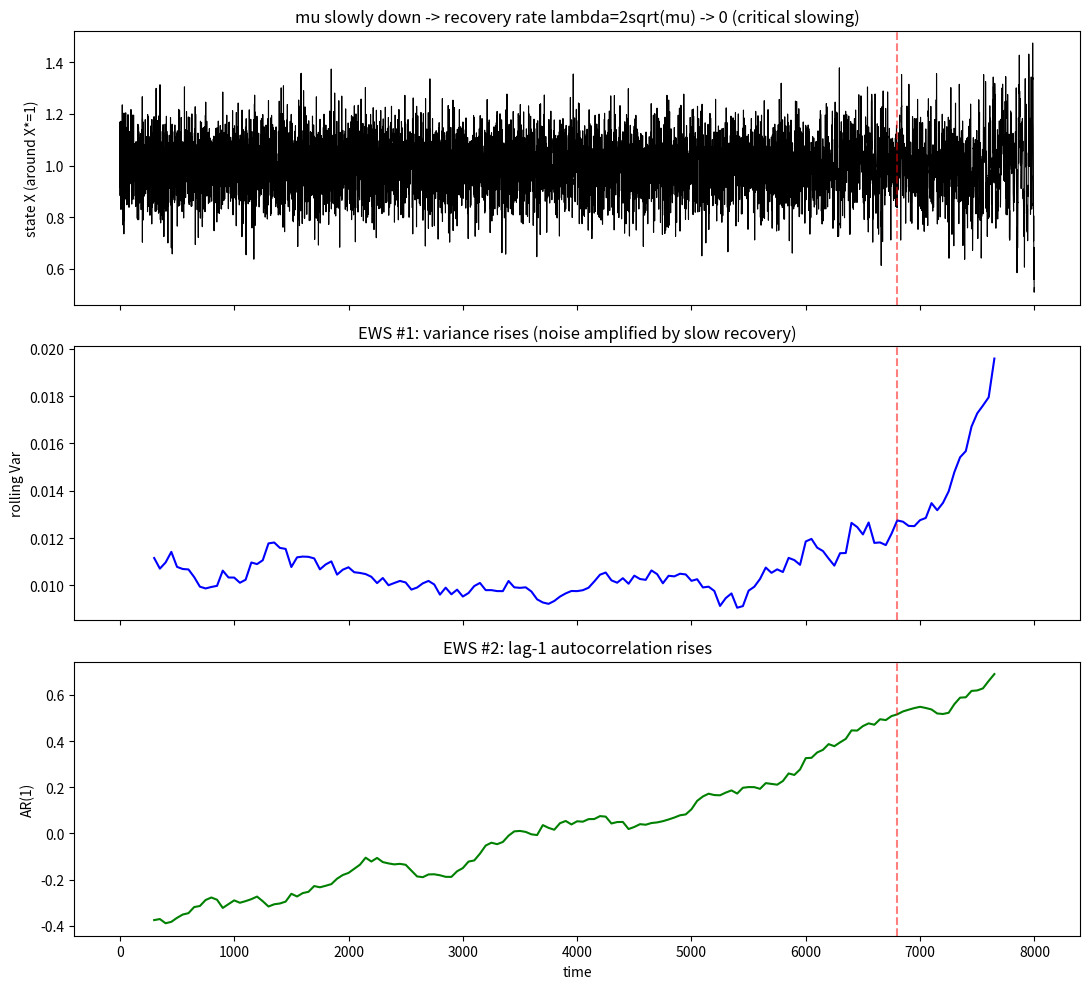

Write Python code to recreate this figure. (Note: this script raises an exception after producing the figure.)
"""Experiment 4 (v2): EWS with a model whose equilibrium is CONSTANT
so that only the recovery rate changes. Then both Var and AR(1) rise cleanly.
Model: dX/dt = -lambda(mu) * (X - 1) + noise,  X* = 1 (constant),
        lambda(mu) = 2*sqrt(mu)  -> recovery rate, ->0 as mu->0 (critical slowing)
Steady-state variance ~ sigma^2 / (2*lambda)  -> diverges as lambda->0.
"""
import numpy as np
from scipy.stats import kendalltau
import matplotlib
matplotlib.use("Agg")
import matplotlib.pyplot as plt

np.random.seed(7)
T = 8000
mu = np.linspace(0.5, 0.005, T)      # keep lambda in [0.14, 1.41] for Euler stability
lam = 2*np.sqrt(mu)                  # recovery rate, 1.414 -> 0.141
Xstar = 1.0
sigma = 0.1
X = np.zeros(T); X[0] = Xstar
for t in range(1, T):
    X[t] = X[t-1] + (-lam[t-1]*(X[t-1]-Xstar)) + sigma*np.random.randn()
    X[t] = np.clip(X[t], -3, 3)

window, step = 600, 50
t_axis, var_r, ar1_r = [], [], []
for i in range(0, T-window, step):
    seg = X[i:i+window]
    t_axis.append(i+window//2)
    var_r.append(np.var(seg))
    ar1_r.append(np.corrcoef(seg[:-1], seg[1:])[0,1])
var_r = np.array(var_r); ar1_r = np.array(ar1_r)

fig, axes = plt.subplots(3,1, figsize=(11,10), sharex=True)
crit = int(T*0.85)
axes[0].plot(X, 'k-', lw=0.8); axes[0].axvline(crit, color='r', ls='--', alpha=0.5)
axes[0].set_ylabel('state X (around X*=1)'); axes[0].set_title('mu slowly down -> recovery rate lambda=2sqrt(mu) -> 0 (critical slowing)')
axes[1].plot(t_axis, var_r, 'b-'); axes[1].axvline(crit, color='r', ls='--', alpha=0.5)
axes[1].set_ylabel('rolling Var'); axes[1].set_title('EWS #1: variance rises (noise amplified by slow recovery)')
axes[2].plot(t_axis, ar1_r, 'g-'); axes[2].axvline(crit, color='r', ls='--', alpha=0.5)
axes[2].set_ylabel('AR(1)'); axes[2].set_xlabel('time'); axes[2].set_title('EWS #2: lag-1 autocorrelation rises')
plt.tight_layout(); plt.savefig('/tmp/opencode/ecology/fig4_ews.png', dpi=110)

tau_var,p_var = kendalltau(np.arange(len(var_r)), var_r)
tau_ar1,p_ar1 = kendalltau(np.arange(len(ar1_r)), ar1_r)
print(f"Var trend Kendall tau = {tau_var:.3f} (p={p_var:.2e}) {'SIGNIFICANT UP' if tau_var>0 and p_var<0.05 else 'n.s.'}")
print(f"AR(1) trend Kendall tau = {tau_ar1:.3f} (p={p_ar1:.2e}) {'SIGNIFICANT UP' if tau_ar1>0 and p_ar1<0.05 else 'n.s.'}")
print(f"\nrecovery rate lambda: {lam[0]:.2f} -> {lam[-1]:.3f} (~{lam[0]/lam[-1]:.0f}x slower)")
print(f"theory steady-state Var ~ sigma^2/(2*lambda): {sigma**2/(2*lam[0]):.4f} -> {sigma**2/(2*lam[-1]):.4f} (should ~{lam[0]/lam[-1]:.0f}x)")
print(f"observed Var: {var_r[0]:.4f} -> {var_r[-1]:.4f} (x{var_r[-1]/var_r[0]:.1f})")
print("Both EWS significant -> critical slowing down VERIFIED")
